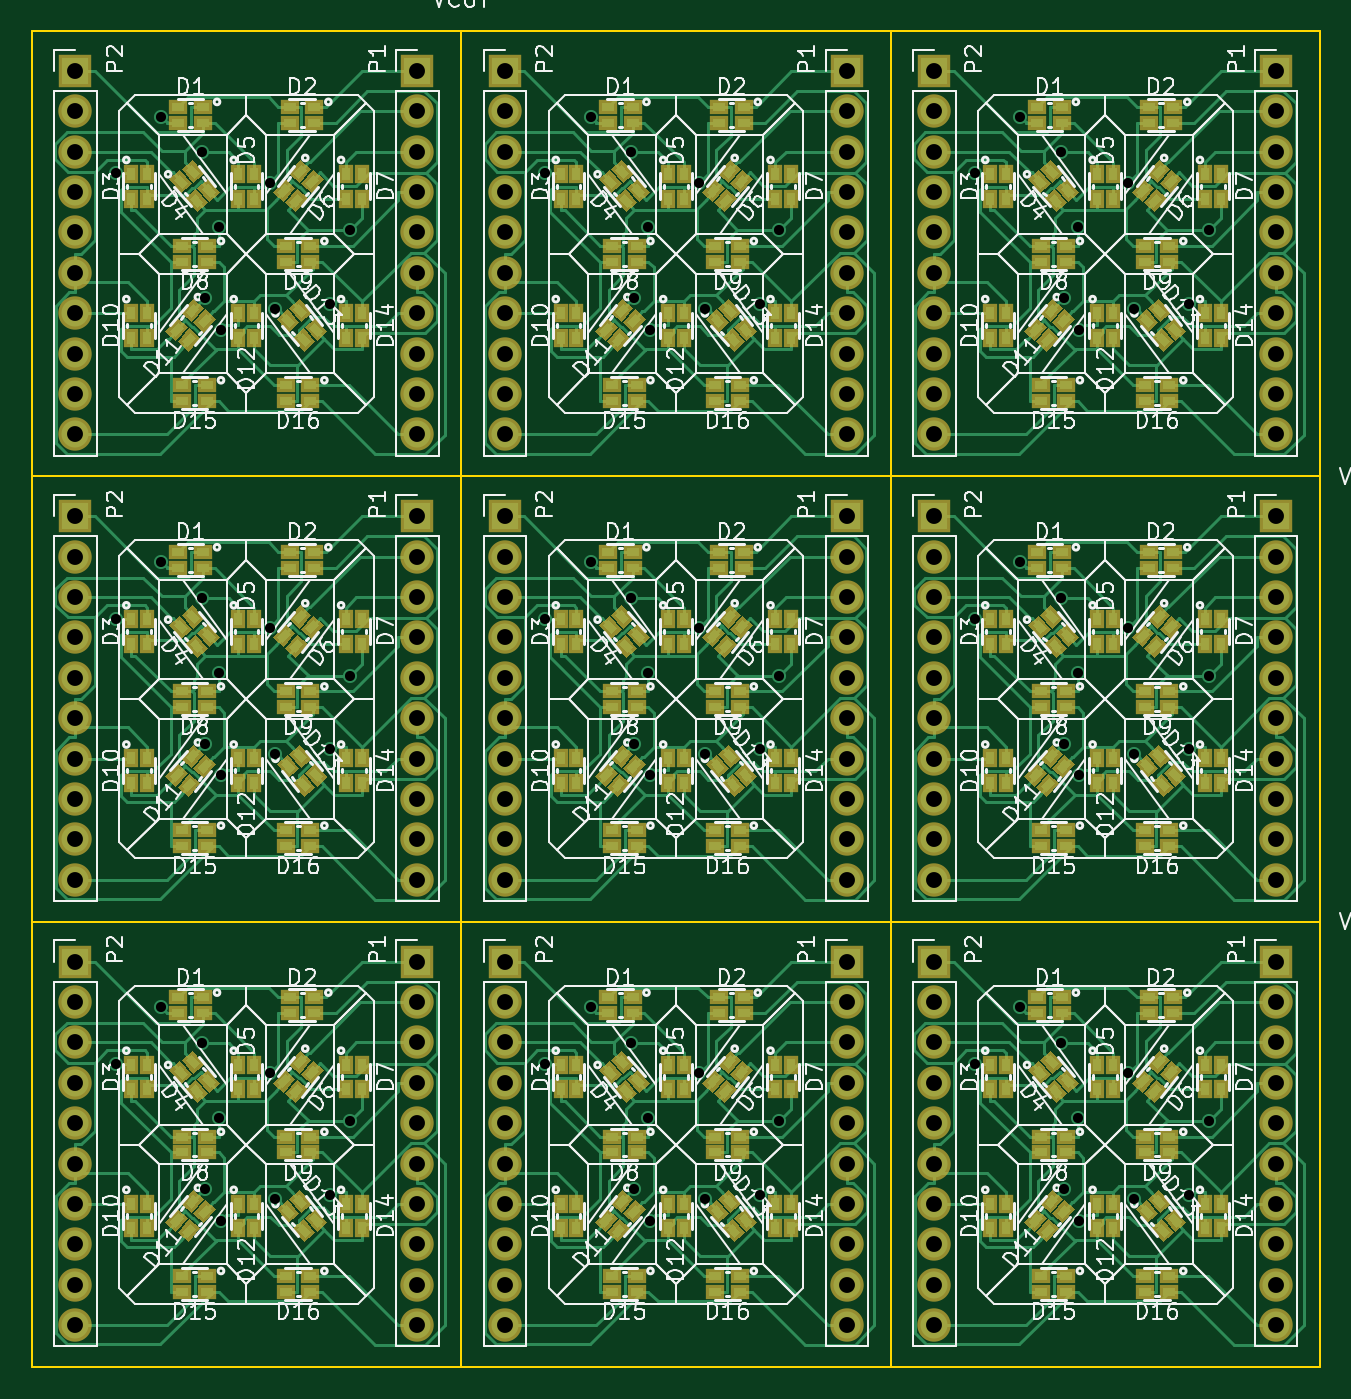
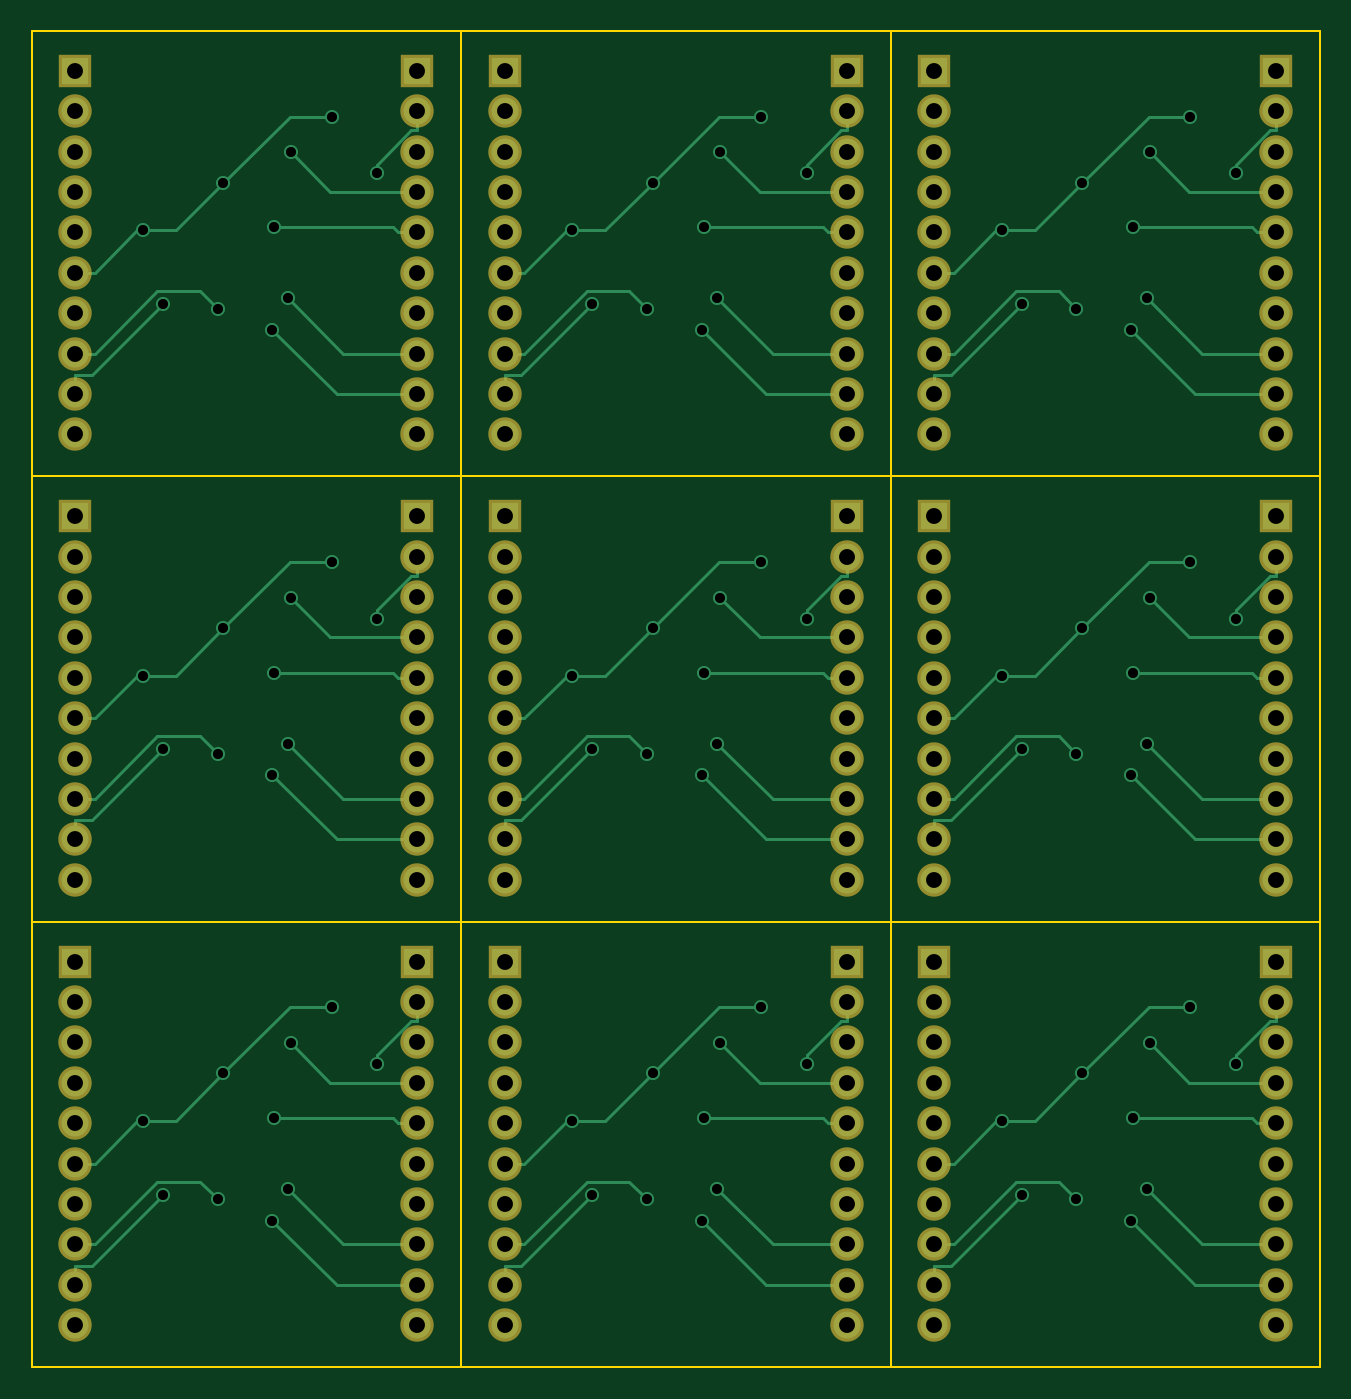
Circuit board: 8 layer files. Board 81.0 x 84.0 mm.
- bottom_copper: 16seg-B.Cu.gbr (20162 bytes)
- bottom_mask: 16seg-B.Mask.gbr (5060 bytes)
- bottom_silk: 16seg-B.SilkS.gbr (266 bytes)
- outline: 16seg-Edge.Cuts.gbr (2101 bytes)
- top_copper: 16seg-F.Cu.gbr (170405 bytes)
- top_mask: 16seg-F.Mask.gbr (39953 bytes)
- top_silk: 16seg-F.SilkS.gbr (211438 bytes)
- drill: 16seg.drl (4408 bytes)

=== bottom_copper: 16seg-B.Cu.gbr (20162 bytes, source omitted) ===
=== bottom_mask: 16seg-B.Mask.gbr ===
G04 #@! TF.FileFunction,Soldermask,Bot*
%FSLAX46Y46*%
G04 Gerber Fmt 4.6, Leading zero omitted, Abs format (unit mm)*
G04 Created by KiCad (PCBNEW 4.0.1-stable) date 2017/04/09 5:42:53*
%MOMM*%
G01*
G04 APERTURE LIST*
%ADD10C,0.100000*%
%ADD11R,2.100000X2.100000*%
%ADD12O,2.100000X2.100000*%
G04 APERTURE END LIST*
D10*
D11*
X182250000Y-43500000D03*
D12*
X182250000Y-46040000D03*
X182250000Y-48580000D03*
X182250000Y-51120000D03*
X182250000Y-53660000D03*
X182250000Y-56200000D03*
X182250000Y-58740000D03*
X182250000Y-61280000D03*
X182250000Y-63820000D03*
X182250000Y-66360000D03*
D11*
X160750000Y-43500000D03*
D12*
X160750000Y-46040000D03*
X160750000Y-48580000D03*
X160750000Y-51120000D03*
X160750000Y-53660000D03*
X160750000Y-56200000D03*
X160750000Y-58740000D03*
X160750000Y-61280000D03*
X160750000Y-63820000D03*
X160750000Y-66360000D03*
D11*
X133750000Y-43500000D03*
D12*
X133750000Y-46040000D03*
X133750000Y-48580000D03*
X133750000Y-51120000D03*
X133750000Y-53660000D03*
X133750000Y-56200000D03*
X133750000Y-58740000D03*
X133750000Y-61280000D03*
X133750000Y-63820000D03*
X133750000Y-66360000D03*
D11*
X155250000Y-43500000D03*
D12*
X155250000Y-46040000D03*
X155250000Y-48580000D03*
X155250000Y-51120000D03*
X155250000Y-53660000D03*
X155250000Y-56200000D03*
X155250000Y-58740000D03*
X155250000Y-61280000D03*
X155250000Y-63820000D03*
X155250000Y-66360000D03*
D11*
X128250000Y-43500000D03*
D12*
X128250000Y-46040000D03*
X128250000Y-48580000D03*
X128250000Y-51120000D03*
X128250000Y-53660000D03*
X128250000Y-56200000D03*
X128250000Y-58740000D03*
X128250000Y-61280000D03*
X128250000Y-63820000D03*
X128250000Y-66360000D03*
D11*
X106750000Y-43500000D03*
D12*
X106750000Y-46040000D03*
X106750000Y-48580000D03*
X106750000Y-51120000D03*
X106750000Y-53660000D03*
X106750000Y-56200000D03*
X106750000Y-58740000D03*
X106750000Y-61280000D03*
X106750000Y-63820000D03*
X106750000Y-66360000D03*
D11*
X106750000Y-71500000D03*
D12*
X106750000Y-74040000D03*
X106750000Y-76580000D03*
X106750000Y-79120000D03*
X106750000Y-81660000D03*
X106750000Y-84200000D03*
X106750000Y-86740000D03*
X106750000Y-89280000D03*
X106750000Y-91820000D03*
X106750000Y-94360000D03*
D11*
X128250000Y-71500000D03*
D12*
X128250000Y-74040000D03*
X128250000Y-76580000D03*
X128250000Y-79120000D03*
X128250000Y-81660000D03*
X128250000Y-84200000D03*
X128250000Y-86740000D03*
X128250000Y-89280000D03*
X128250000Y-91820000D03*
X128250000Y-94360000D03*
D11*
X155250000Y-71500000D03*
D12*
X155250000Y-74040000D03*
X155250000Y-76580000D03*
X155250000Y-79120000D03*
X155250000Y-81660000D03*
X155250000Y-84200000D03*
X155250000Y-86740000D03*
X155250000Y-89280000D03*
X155250000Y-91820000D03*
X155250000Y-94360000D03*
D11*
X133750000Y-71500000D03*
D12*
X133750000Y-74040000D03*
X133750000Y-76580000D03*
X133750000Y-79120000D03*
X133750000Y-81660000D03*
X133750000Y-84200000D03*
X133750000Y-86740000D03*
X133750000Y-89280000D03*
X133750000Y-91820000D03*
X133750000Y-94360000D03*
D11*
X160750000Y-71500000D03*
D12*
X160750000Y-74040000D03*
X160750000Y-76580000D03*
X160750000Y-79120000D03*
X160750000Y-81660000D03*
X160750000Y-84200000D03*
X160750000Y-86740000D03*
X160750000Y-89280000D03*
X160750000Y-91820000D03*
X160750000Y-94360000D03*
D11*
X182250000Y-71500000D03*
D12*
X182250000Y-74040000D03*
X182250000Y-76580000D03*
X182250000Y-79120000D03*
X182250000Y-81660000D03*
X182250000Y-84200000D03*
X182250000Y-86740000D03*
X182250000Y-89280000D03*
X182250000Y-91820000D03*
X182250000Y-94360000D03*
D11*
X182250000Y-99500000D03*
D12*
X182250000Y-102040000D03*
X182250000Y-104580000D03*
X182250000Y-107120000D03*
X182250000Y-109660000D03*
X182250000Y-112200000D03*
X182250000Y-114740000D03*
X182250000Y-117280000D03*
X182250000Y-119820000D03*
X182250000Y-122360000D03*
D11*
X160750000Y-99500000D03*
D12*
X160750000Y-102040000D03*
X160750000Y-104580000D03*
X160750000Y-107120000D03*
X160750000Y-109660000D03*
X160750000Y-112200000D03*
X160750000Y-114740000D03*
X160750000Y-117280000D03*
X160750000Y-119820000D03*
X160750000Y-122360000D03*
D11*
X133750000Y-99500000D03*
D12*
X133750000Y-102040000D03*
X133750000Y-104580000D03*
X133750000Y-107120000D03*
X133750000Y-109660000D03*
X133750000Y-112200000D03*
X133750000Y-114740000D03*
X133750000Y-117280000D03*
X133750000Y-119820000D03*
X133750000Y-122360000D03*
D11*
X155250000Y-99500000D03*
D12*
X155250000Y-102040000D03*
X155250000Y-104580000D03*
X155250000Y-107120000D03*
X155250000Y-109660000D03*
X155250000Y-112200000D03*
X155250000Y-114740000D03*
X155250000Y-117280000D03*
X155250000Y-119820000D03*
X155250000Y-122360000D03*
D11*
X128250000Y-99500000D03*
D12*
X128250000Y-102040000D03*
X128250000Y-104580000D03*
X128250000Y-107120000D03*
X128250000Y-109660000D03*
X128250000Y-112200000D03*
X128250000Y-114740000D03*
X128250000Y-117280000D03*
X128250000Y-119820000D03*
X128250000Y-122360000D03*
D11*
X106750000Y-99500000D03*
D12*
X106750000Y-102040000D03*
X106750000Y-104580000D03*
X106750000Y-107120000D03*
X106750000Y-109660000D03*
X106750000Y-112200000D03*
X106750000Y-114740000D03*
X106750000Y-117280000D03*
X106750000Y-119820000D03*
X106750000Y-122360000D03*
M02*

=== bottom_silk: 16seg-B.SilkS.gbr ===
G04 #@! TF.FileFunction,Legend,Bot*
%FSLAX46Y46*%
G04 Gerber Fmt 4.6, Leading zero omitted, Abs format (unit mm)*
G04 Created by KiCad (PCBNEW 4.0.1-stable) date 2017/04/09 5:42:53*
%MOMM*%
G01*
G04 APERTURE LIST*
%ADD10C,0.100000*%
G04 APERTURE END LIST*
D10*
M02*

=== outline: 16seg-Edge.Cuts.gbr ===
G04 #@! TF.FileFunction,Profile,NP*
%FSLAX46Y46*%
G04 Gerber Fmt 4.6, Leading zero omitted, Abs format (unit mm)*
G04 Created by KiCad (PCBNEW 4.0.1-stable) date 2017/04/09 5:42:53*
%MOMM*%
G01*
G04 APERTURE LIST*
%ADD10C,0.100000*%
%ADD11C,0.150000*%
G04 APERTURE END LIST*
D10*
D11*
X104000000Y-69000000D02*
X131000000Y-69000000D01*
X131000000Y-69000000D02*
X158000000Y-69000000D01*
X158000000Y-69000000D02*
X185000000Y-69000000D01*
X185000000Y-69000000D02*
X158000000Y-69000000D01*
X185000000Y-41000000D02*
X185000000Y-69000000D01*
X158000000Y-41000000D02*
X185000000Y-41000000D01*
X131000000Y-41000000D02*
X158000000Y-41000000D01*
X131000000Y-69000000D02*
X131000000Y-41000000D01*
X158000000Y-41000000D02*
X158000000Y-69000000D01*
X158000000Y-69000000D02*
X131000000Y-69000000D01*
X131000000Y-69000000D02*
X104000000Y-69000000D01*
X131000000Y-41000000D02*
X131000000Y-69000000D01*
X104000000Y-69000000D02*
X104000000Y-41000000D01*
X104000000Y-41000000D02*
X131000000Y-41000000D01*
X104000000Y-69000000D02*
X131000000Y-69000000D01*
X104000000Y-97000000D02*
X104000000Y-69000000D01*
X131000000Y-69000000D02*
X131000000Y-97000000D01*
X131000000Y-97000000D02*
X104000000Y-97000000D01*
X158000000Y-97000000D02*
X131000000Y-97000000D01*
X158000000Y-69000000D02*
X158000000Y-97000000D01*
X131000000Y-97000000D02*
X131000000Y-69000000D01*
X131000000Y-69000000D02*
X158000000Y-69000000D01*
X158000000Y-69000000D02*
X185000000Y-69000000D01*
X185000000Y-69000000D02*
X185000000Y-97000000D01*
X185000000Y-97000000D02*
X158000000Y-97000000D01*
X185000000Y-125000000D02*
X158000000Y-125000000D01*
X185000000Y-97000000D02*
X185000000Y-125000000D01*
X158000000Y-97000000D02*
X185000000Y-97000000D01*
X131000000Y-97000000D02*
X158000000Y-97000000D01*
X131000000Y-125000000D02*
X131000000Y-97000000D01*
X158000000Y-97000000D02*
X158000000Y-125000000D01*
X158000000Y-125000000D02*
X131000000Y-125000000D01*
X131000000Y-125000000D02*
X104000000Y-125000000D01*
X131000000Y-97000000D02*
X131000000Y-125000000D01*
X104000000Y-125000000D02*
X104000000Y-97000000D01*
X104000000Y-97000000D02*
X131000000Y-97000000D01*
M02*

=== top_copper: 16seg-F.Cu.gbr (170405 bytes, source omitted) ===
=== top_mask: 16seg-F.Mask.gbr (39953 bytes, source omitted) ===
=== top_silk: 16seg-F.SilkS.gbr (211438 bytes, source omitted) ===
=== drill: 16seg.drl ===
M48
;DRILL file {KiCad 4.0.1-stable} date 2017/04/09 5:42:41
;FORMAT={-:-/ absolute / metric / decimal}
FMAT,2
METRIC,TZ
T1C0.635
T2C1.000
%
G90
G05
M71
T1
X109.279Y-49.929
X109.279Y-77.929
X109.279Y-105.929
X112.148Y-46.369
X112.148Y-74.369
X112.148Y-102.369
X114.709Y-48.627
X114.709Y-76.627
X114.709Y-104.627
X114.89Y-57.81
X114.89Y-85.81
X114.89Y-113.81
X115.756Y-53.339
X115.756Y-81.339
X115.756Y-109.339
X115.87Y-59.787
X115.87Y-87.787
X115.87Y-115.787
X118.952Y-50.534
X118.952Y-78.534
X118.952Y-106.534
X119.319Y-58.454
X119.319Y-86.454
X119.319Y-114.454
X122.767Y-58.15
X122.767Y-86.15
X122.767Y-114.15
X124.005Y-53.515
X124.005Y-81.515
X124.005Y-109.515
X136.279Y-49.929
X136.279Y-77.929
X136.279Y-105.929
X139.148Y-46.369
X139.148Y-74.369
X139.148Y-102.369
X141.709Y-48.627
X141.709Y-76.627
X141.709Y-104.627
X141.89Y-57.81
X141.89Y-85.81
X141.89Y-113.81
X142.756Y-53.339
X142.756Y-81.339
X142.756Y-109.339
X142.87Y-59.787
X142.87Y-87.787
X142.87Y-115.787
X145.952Y-50.534
X145.952Y-78.534
X145.952Y-106.534
X146.319Y-58.454
X146.319Y-86.454
X146.319Y-114.454
X149.767Y-58.15
X149.767Y-86.15
X149.767Y-114.15
X151.005Y-53.515
X151.005Y-81.515
X151.005Y-109.515
X163.279Y-49.929
X163.279Y-77.929
X163.279Y-105.929
X166.148Y-46.369
X166.148Y-74.369
X166.148Y-102.369
X168.709Y-48.627
X168.709Y-76.627
X168.709Y-104.627
X168.89Y-57.81
X168.89Y-85.81
X168.89Y-113.81
X169.756Y-53.339
X169.756Y-81.339
X169.756Y-109.339
X169.87Y-59.787
X169.87Y-87.787
X169.87Y-115.787
X172.952Y-50.534
X172.952Y-78.534
X172.952Y-106.534
X173.319Y-58.454
X173.319Y-86.454
X173.319Y-114.454
X176.767Y-58.15
X176.767Y-86.15
X176.767Y-114.15
X178.005Y-53.515
X178.005Y-81.515
X178.005Y-109.515
T2
X106.75Y-43.5
X106.75Y-46.04
X106.75Y-48.58
X106.75Y-51.12
X106.75Y-53.66
X106.75Y-56.2
X106.75Y-58.74
X106.75Y-61.28
X106.75Y-63.82
X106.75Y-66.36
X106.75Y-71.5
X106.75Y-74.04
X106.75Y-76.58
X106.75Y-79.12
X106.75Y-81.66
X106.75Y-84.2
X106.75Y-86.74
X106.75Y-89.28
X106.75Y-91.82
X106.75Y-94.36
X106.75Y-99.5
X106.75Y-102.04
X106.75Y-104.58
X106.75Y-107.12
X106.75Y-109.66
X106.75Y-112.2
X106.75Y-114.74
X106.75Y-117.28
X106.75Y-119.82
X106.75Y-122.36
X128.25Y-43.5
X128.25Y-46.04
X128.25Y-48.58
X128.25Y-51.12
X128.25Y-53.66
X128.25Y-56.2
X128.25Y-58.74
X128.25Y-61.28
X128.25Y-63.82
X128.25Y-66.36
X128.25Y-71.5
X128.25Y-74.04
X128.25Y-76.58
X128.25Y-79.12
X128.25Y-81.66
X128.25Y-84.2
X128.25Y-86.74
X128.25Y-89.28
X128.25Y-91.82
X128.25Y-94.36
X128.25Y-99.5
X128.25Y-102.04
X128.25Y-104.58
X128.25Y-107.12
X128.25Y-109.66
X128.25Y-112.2
X128.25Y-114.74
X128.25Y-117.28
X128.25Y-119.82
X128.25Y-122.36
X133.75Y-43.5
X133.75Y-46.04
X133.75Y-48.58
X133.75Y-51.12
X133.75Y-53.66
X133.75Y-56.2
X133.75Y-58.74
X133.75Y-61.28
X133.75Y-63.82
X133.75Y-66.36
X133.75Y-71.5
X133.75Y-74.04
X133.75Y-76.58
X133.75Y-79.12
X133.75Y-81.66
X133.75Y-84.2
X133.75Y-86.74
X133.75Y-89.28
X133.75Y-91.82
X133.75Y-94.36
X133.75Y-99.5
X133.75Y-102.04
X133.75Y-104.58
X133.75Y-107.12
X133.75Y-109.66
X133.75Y-112.2
X133.75Y-114.74
X133.75Y-117.28
X133.75Y-119.82
X133.75Y-122.36
X155.25Y-43.5
X155.25Y-46.04
X155.25Y-48.58
X155.25Y-51.12
X155.25Y-53.66
X155.25Y-56.2
X155.25Y-58.74
X155.25Y-61.28
X155.25Y-63.82
X155.25Y-66.36
X155.25Y-71.5
X155.25Y-74.04
X155.25Y-76.58
X155.25Y-79.12
X155.25Y-81.66
X155.25Y-84.2
X155.25Y-86.74
X155.25Y-89.28
X155.25Y-91.82
X155.25Y-94.36
X155.25Y-99.5
X155.25Y-102.04
X155.25Y-104.58
X155.25Y-107.12
X155.25Y-109.66
X155.25Y-112.2
X155.25Y-114.74
X155.25Y-117.28
X155.25Y-119.82
X155.25Y-122.36
X160.75Y-43.5
X160.75Y-46.04
X160.75Y-48.58
X160.75Y-51.12
X160.75Y-53.66
X160.75Y-56.2
X160.75Y-58.74
X160.75Y-61.28
X160.75Y-63.82
X160.75Y-66.36
X160.75Y-71.5
X160.75Y-74.04
X160.75Y-76.58
X160.75Y-79.12
X160.75Y-81.66
X160.75Y-84.2
X160.75Y-86.74
X160.75Y-89.28
X160.75Y-91.82
X160.75Y-94.36
X160.75Y-99.5
X160.75Y-102.04
X160.75Y-104.58
X160.75Y-107.12
X160.75Y-109.66
X160.75Y-112.2
X160.75Y-114.74
X160.75Y-117.28
X160.75Y-119.82
X160.75Y-122.36
X182.25Y-43.5
X182.25Y-46.04
X182.25Y-48.58
X182.25Y-51.12
X182.25Y-53.66
X182.25Y-56.2
X182.25Y-58.74
X182.25Y-61.28
X182.25Y-63.82
X182.25Y-66.36
X182.25Y-71.5
X182.25Y-74.04
X182.25Y-76.58
X182.25Y-79.12
X182.25Y-81.66
X182.25Y-84.2
X182.25Y-86.74
X182.25Y-89.28
X182.25Y-91.82
X182.25Y-94.36
X182.25Y-99.5
X182.25Y-102.04
X182.25Y-104.58
X182.25Y-107.12
X182.25Y-109.66
X182.25Y-112.2
X182.25Y-114.74
X182.25Y-117.28
X182.25Y-119.82
X182.25Y-122.36
T0
M30

